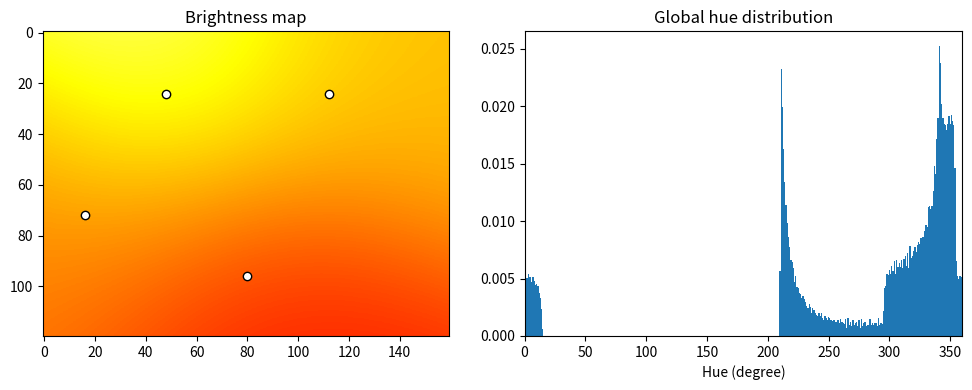

Recreate this plot in Python.
import numpy as np
import matplotlib.pyplot as plt


def compute_mixed_lighting(
    positions: np.ndarray,       # (N, 2)  [x, y] 或 [列, 行]
    hues: np.ndarray,            # (N,)     0~1
    values: np.ndarray,          # (N,)     建议 0~1 范围，内部会归一化
    grid_size=(120, 160),        # (高度, 宽度) 建议比例接近舞台
    decay_model="gaussian",
    sigma=0.18,                  # 相对画面对角线的比例
    value_power=1.0,             # value 的非线性指数（可选 gamma 校正）
    eps=1e-8
) -> dict:
    """
    计算多灯叠加后的整体 hue 分布 与 value 空间分布
    """
    N = len(hues)
    if N == 0:
        return {
            'hue_histogram': np.zeros(360),
            'value_map': np.zeros(grid_size),
            'mean_value': 0.0,
            'max_value': 0.0
        }

    # 统一 value & hue 到 [0,1]
    values = np.asarray(values, dtype=float)
    if values.max() > 1.5:           # 粗暴判断是否 0~255
        values = values / 255.0
    values = np.clip(values, 0, None)
    values **= value_power           # 可选 gamma 校正

    if hues.max() > 1.5:           # 粗暴判断是否 0~359
        hues = hues / 360.0
    hues = np.clip(hues, 0, None)
    hues *= 360.0

    # 建立网格坐标 (像素中心)
    h, w = grid_size
    yy, xx = np.mgrid[0:h, 0:w]
    grid_yx = np.stack([xx, yy], axis=-1).astype(float)   # (h,w,2)

    # 灯光位置归一化到 [0,1]×[0,1] 区间更稳定
    pos_norm = positions.copy()
    if pos_norm.max() > 2.0:   # 粗判是否已经是归一化坐标
        pos_norm[:, 0] /= w
        pos_norm[:, 1] /= h

    # 计算每个灯对每个网格的权重（贡献比例）
    weight_map = np.zeros((N, h, w), dtype=np.float32)

    if decay_model == "none":
        weight_map[:] = 1.0 / N

    elif decay_model == "gaussian":
        # 每个灯贡献一个高斯
        diag = np.sqrt(w**2 + h**2)          # 对角线长度 ≈ 最大距离
        sigma_pix = sigma * diag

        for i in range(N):
            dy = grid_yx[..., 1] - pos_norm[i, 1] * h
            dx = grid_yx[..., 0] - pos_norm[i, 0] * w
            dist2 = dx*dx + dy*dy
            weight_map[i] = np.exp(-dist2 / (2 * sigma_pix**2))

    elif decay_model == "inverse_square":
        for i in range(N):
            dy = grid_yx[..., 1] - pos_norm[i, 1] * h
            dx = grid_yx[..., 0] - pos_norm[i, 0] * w
            dist = np.sqrt(dx*dx + dy*dy + eps)
            weight_map[i] = 1.0 / (dist ** 2)

    else:
        raise ValueError(f"unknown decay_model: {decay_model}")

    # 归一化权重（每像素独立 softmax）
    weight_sum = weight_map.sum(axis=0) + eps
    weight_map /= weight_sum[None, ...]

    # ------------------ hue 加权混合 ------------------
    # 方法1：每个像素取加权平均色相（最常用，但跨 0/360 会断裂）
    hue_rad = np.deg2rad(hues)[:, None, None]   # (N,1,1)
    hue_x = np.sin(hue_rad)                     # (N,1,1)
    hue_y = np.cos(hue_rad)

    avg_sin = (weight_map * hue_x).sum(axis=0)  # (h,w)
    avg_cos = (weight_map * hue_y).sum(axis=0)
    mixed_hue_rad = np.arctan2(avg_sin, avg_cos)
    mixed_hue = np.rad2deg(mixed_hue_rad) % 360

    # 收集所有像素的 hue，用于直方图
    hue_flat = mixed_hue.ravel()
    hue_hist, _ = np.histogram(hue_flat, bins=360, range=(0, 360), density=True)

    # ------------------ value 叠加 ------------------
    # 每个像素的亮度 = Σ (weight_i * value_i)
    value_per_pixel = (weight_map * values[:, None, None]).sum(axis=0)  # (h,w)

    # 统计
    mean_v = float(value_per_pixel.mean())
    max_v = float(value_per_pixel.max())

    return {
        'hue_histogram': hue_hist,             # shape (360,), 归一化密度
        'value_map': value_per_pixel,          # shape (h, w)
        'mean_value': mean_v,
        'max_value': max_v,
        'mixed_hue_map': mixed_hue             # 可选：每个像素的代表色相 (h,w)
    }

if __name__ == '__main__':
    # test
    # 假设舞台是 160×120 的归一化坐标系
    positions = np.array([
        [0.3, 0.2],  # 左前
        [0.7, 0.2],  # 右前
        [0.5, 0.8],  # 后方顶光
        [0.1, 0.6],  # 左侧边光
    ])

    hues = np.array([30, 210, 0, 280])  # 暖白、冷白、红、紫
    values = np.array([0.9, 0.65, 0.4, 0.55])

    result = compute_mixed_lighting(
        positions, hues, values,
        grid_size=(120, 160),
        decay_model="gaussian",
        sigma=0.20
    )

    # 可视化
    fig, axs = plt.subplots(1, 2, figsize=(10, 4))

    axs[0].imshow(result['value_map'], cmap='hot', vmin=0, vmax=1)
    axs[0].set_title("Brightness map")
    axs[0].scatter(positions[:, 0] * 160, positions[:, 1] * 120, c='white', edgecolor='black')

    axs[1].bar(np.arange(360), result['hue_histogram'], width=1)
    axs[1].set_title("Global hue distribution")
    axs[1].set_xlim(0, 360)
    axs[1].set_xlabel("Hue (degree)")

    plt.tight_layout()
    plt.show()

    print(f"平均亮度: {result['mean_value']:.3f}")
    print(f"最大亮度: {result['max_value']:.3f}")
